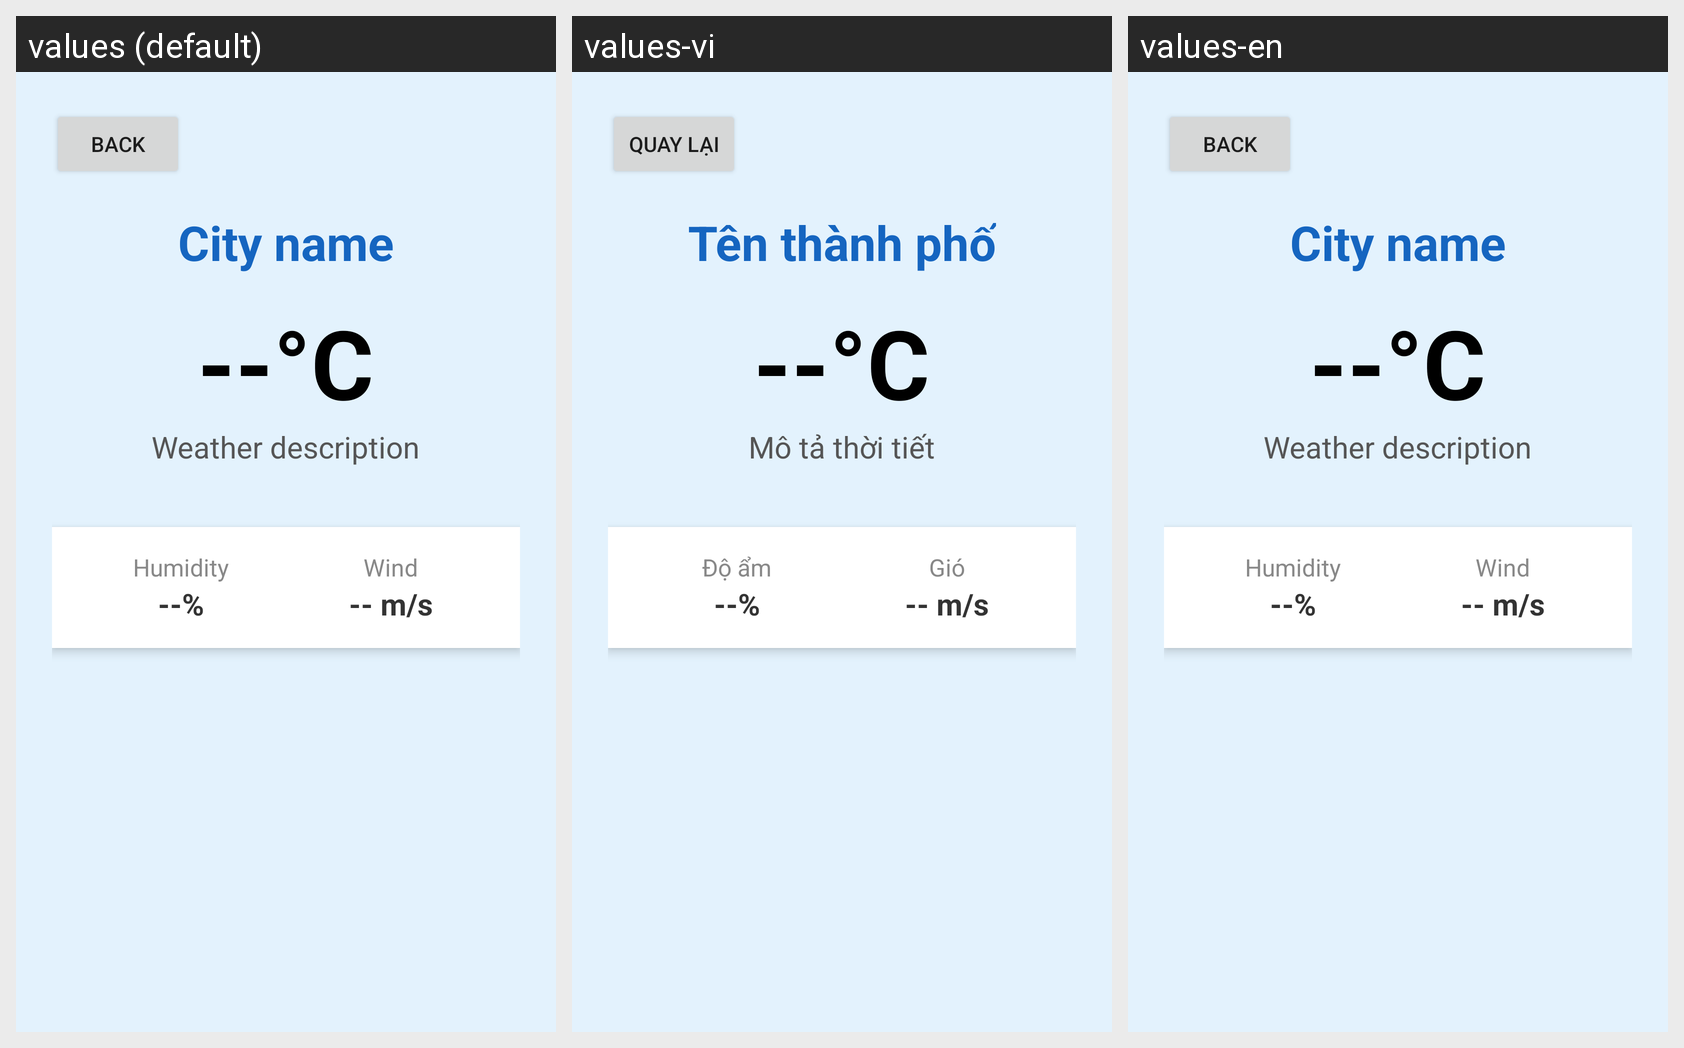

The same Android screen rendered under several of its app's locales, left to right. List the strings drawn on it with the default value and each locale's translation.
Android screen res/layout/activity_detail.xml rendered under 3 locales, left to right: values (default), values-vi, values-en. Device: Nexus 5 (rendered at 1080×1920; each locale shown at half size, 540×960, under a caption strip naming it); theme Theme.MyApplication.
Strings drawn on this screen, with the default value and each locale's value (text and hints the layout hard-codes, and strings that could not be matched under every locale, appear in the picture but are not listed):

detail_back
  values: Back
  values-vi: Quay lại
  values-en: Back

detail_city_placeholder
  values: City name
  values-vi: Tên thành phố
  values-en: City name

detail_desc_placeholder
  values: Weather description
  values-vi: Mô tả thời tiết
  values-en: Weather description

main_label_humidity
  values: Humidity
  values-vi: Độ ẩm
  values-en: Humidity

main_label_wind
  values: Wind
  values-vi: Gió
  values-en: Wind
